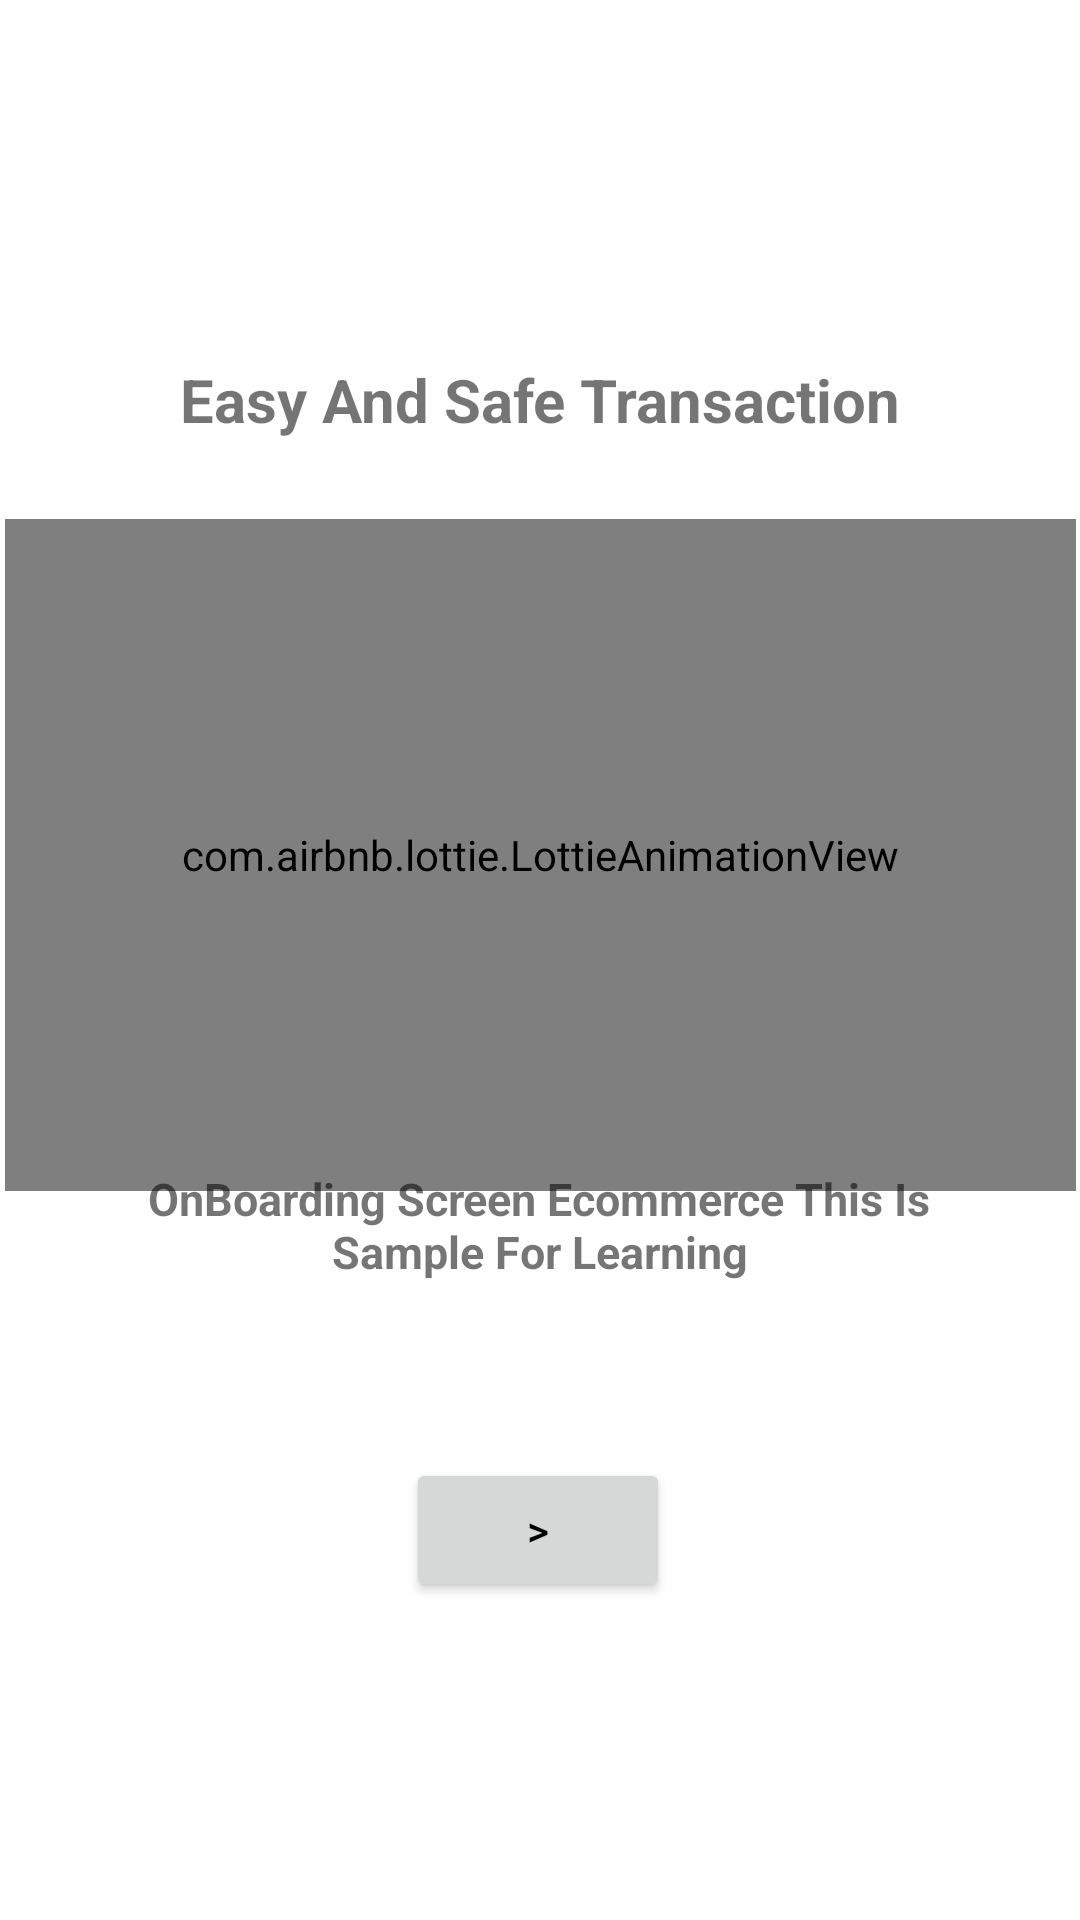

Here is an Android app screen rendered from its layout file. Give the layout XML and the strings, colors and styles it references.
<!-- AndroidManifest.xml: application theme Theme.OnBoardingAnimatedLottie -->
<!-- res/layout/activity_third.xml -->
<?xml version="1.0" encoding="utf-8"?>
<androidx.constraintlayout.widget.ConstraintLayout xmlns:android="http://schemas.android.com/apk/res/android"
    xmlns:app="http://schemas.android.com/apk/res-auto"
    xmlns:tools="http://schemas.android.com/tools"
    android:layout_width="match_parent"
    android:layout_height="match_parent"
    tools:context=".ThirdActivity">

    <TextView
        android:id="@+id/textView"
        android:layout_width="293dp"
        android:layout_height="51dp"
        android:gravity="center_horizontal"
        android:text="@string/Transaksi_Mudah_Dan_Aman"
        android:textAlignment="center"
        android:textSize="20dp"
        android:textStyle="bold"
        app:layout_constraintBottom_toBottomOf="parent"
        app:layout_constraintEnd_toEndOf="parent"
        app:layout_constraintStart_toStartOf="parent"
        app:layout_constraintTop_toTopOf="parent"
        app:layout_constraintVertical_bias="0.203" />

    <com.airbnb.lottie.LottieAnimationView
        android:id="@+id/lottieAnimationView2"
        android:layout_width="357dp"
        android:layout_height="224dp"
        app:layout_constraintBottom_toBottomOf="parent"
        app:layout_constraintEnd_toEndOf="parent"
        app:layout_constraintStart_toStartOf="parent"
        app:layout_constraintTop_toTopOf="parent"
        app:layout_constraintVertical_bias="0.416"
        app:lottie_autoPlay="true"
        app:lottie_loop="true"
        app:lottie_rawRes="@raw/payment2"
        tools:ignore="MissingConstraints" />
    <TextView
        android:id="@+id/textView3"
        android:layout_width="296dp"
        android:layout_height="69dp"
        android:text="@string/detail"
        android:textAlignment="center"
        android:textSize="15dp"
        android:textStyle="bold"
        app:layout_constraintBottom_toBottomOf="parent"
        app:layout_constraintEnd_toEndOf="parent"
        app:layout_constraintHorizontal_bias="0.495"
        app:layout_constraintStart_toStartOf="parent"
        app:layout_constraintTop_toTopOf="parent"
        app:layout_constraintVertical_bias="0.682"
        android:gravity="center_horizontal" />
    <Button

        android:layout_width="wrap_content"
        android:layout_height="wrap_content"
        android:text="@string/pindah"
        android:textColor="@color/black"
        app:layout_constraintBottom_toBottomOf="parent"
        app:layout_constraintEnd_toEndOf="parent"
        app:layout_constraintHorizontal_bias="0.498"
        app:layout_constraintStart_toStartOf="parent"
        app:layout_constraintTop_toTopOf="parent"
        app:layout_constraintVertical_bias="0.821"
        android:onClick="masuk3"/>



</androidx.constraintlayout.widget.ConstraintLayout>
<!-- resources referenced by this layout -->
<resources>
  <color name="black">#FF000000</color>
  <string name="Transaksi_Mudah_Dan_Aman">Easy And Safe Transaction</string>
  <string name="detail"> OnBoarding Screen Ecommerce This Is Sample For Learning</string>
  <string name="pindah">&gt;</string>
  <style name="Theme.OnBoardingAnimatedLottie" parent="Theme.MaterialComponents.DayNight.DarkActionBar">
          
          <item name="colorPrimary">@color/purple_500</item>
          <item name="colorPrimaryVariant">@color/purple_700</item>
          <item name="colorOnPrimary">@color/white</item>
          
          <item name="colorSecondary">@color/teal_200</item>
          <item name="colorSecondaryVariant">@color/teal_700</item>
          <item name="colorOnSecondary">@color/black</item>
          
          <item name="android:statusBarColor" tools:targetApi="l">?attr/colorPrimaryVariant</item>
          
      </style>
  <color name="purple_500">#EFEFF4</color>
  <color name="purple_700">#423D4C</color>
  <color name="white">#FFFFFFFF</color>
  <color name="teal_200">#FF03DAC5</color>
  <color name="teal_700">#FF018786</color>
</resources>
